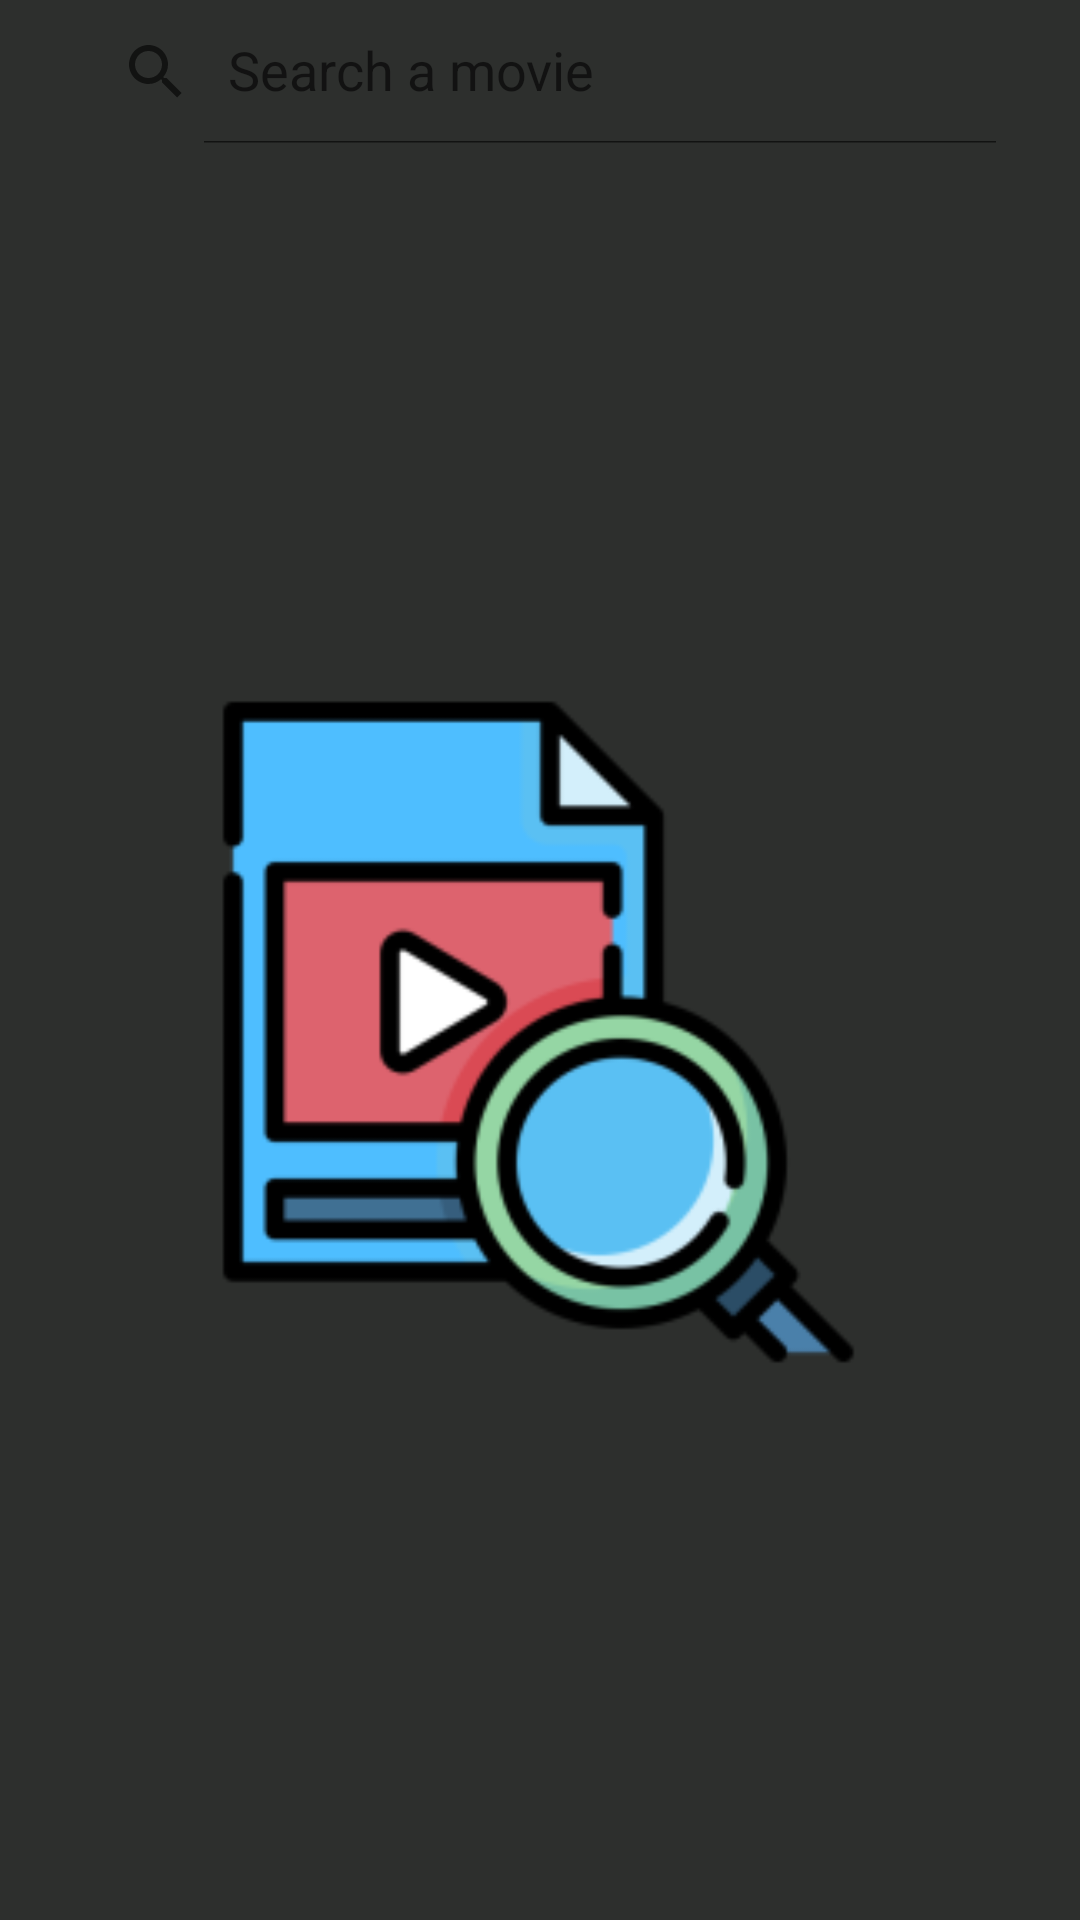

Here is an Android app screen rendered from its layout file. Give the layout XML and the strings, colors and styles it references.
<!-- AndroidManifest.xml: application theme Theme.MovieApp -->
<!-- res/layout/fragment_movie_list.xml -->
<?xml version="1.0" encoding="utf-8"?>
<androidx.constraintlayout.widget.ConstraintLayout xmlns:android="http://schemas.android.com/apk/res/android"
    xmlns:tools="http://schemas.android.com/tools"
    android:layout_width="match_parent"
    android:layout_height="match_parent"
    xmlns:app="http://schemas.android.com/apk/res-auto"
    tools:context=".ui.fragments.MovieListFragment"
    android:background="@color/color_background">

    <androidx.appcompat.widget.SearchView
        android:id="@+id/searchView"
        android:layout_width="wrap_content"
        android:layout_height="wrap_content"
        app:iconifiedByDefault="false"
        app:layout_constraintTop_toTopOf="parent"
        app:layout_constraintEnd_toEndOf="parent"
        app:layout_constraintStart_toStartOf="parent"
        app:queryHint="Search a movie"
        android:background="@drawable/searchview_background"/>

    <ImageView
        android:id="@+id/image_empty"
        android:layout_width="match_parent"
        android:layout_height="0dp"
        app:layout_constraintTop_toBottomOf="@+id/searchView"
        app:layout_constraintStart_toStartOf="parent"
        app:layout_constraintEnd_toEndOf="parent"
        app:layout_constraintBottom_toBottomOf="parent"
        android:src="@mipmap/ic_launcher_foreground"/>

    <com.airbnb.lottie.LottieAnimationView
        android:id="@+id/lottie_error"
        android:layout_width="match_parent"
        android:layout_height="0dp"
        app:lottie_autoPlay="true"
        app:lottie_loop="true"
        app:lottie_rawRes="@raw/error_lottie"
        app:lottie_imageAssetsFolder="images"
        app:layout_constraintTop_toBottomOf="@+id/searchView"
        app:layout_constraintStart_toStartOf="parent"
        app:layout_constraintEnd_toEndOf="parent"
        app:layout_constraintBottom_toBottomOf="parent"
        android:visibility="gone" />

    <ProgressBar
        android:id="@+id/progressBar"
        android:layout_width="wrap_content"
        android:layout_height="wrap_content"
        android:visibility="gone"
        app:layout_constraintBottom_toBottomOf="parent"
        app:layout_constraintEnd_toEndOf="parent"
        app:layout_constraintStart_toStartOf="parent"
        app:layout_constraintTop_toTopOf="parent" />

    <androidx.recyclerview.widget.RecyclerView
        android:id="@+id/rv_movie_list"
        android:layout_width="match_parent"
        android:layout_height="0dp"
        app:layout_constraintBottom_toBottomOf="parent"
        app:layout_constraintEnd_toEndOf="parent"
        app:layout_constraintStart_toStartOf="parent"
        app:layout_constraintTop_toBottomOf="@+id/searchView"
        android:layout_marginTop="8dp"
        app:layoutManager="androidx.recyclerview.widget.GridLayoutManager"
        app:spanCount="2"
        tools:listitem="@layout/item_movie_list" />


</androidx.constraintlayout.widget.ConstraintLayout>
<!-- res/layout/item_movie_list.xml (included above) -->
<?xml version="1.0" encoding="utf-8"?>
<androidx.cardview.widget.CardView android:id="@+id/crd_item"
    xmlns:android="http://schemas.android.com/apk/res/android"
    android:layout_width="match_parent"
    android:layout_height="wrap_content"
    android:elevation="10dp"
    android:layout_margin="10dp"
    xmlns:app="http://schemas.android.com/apk/res-auto"
    app:cardCornerRadius="36dp">

<androidx.constraintlayout.widget.ConstraintLayout
    android:layout_width="match_parent"
    android:layout_height="match_parent">

    <ImageView
        android:id="@+id/image_poster"
        android:layout_width="wrap_content"
        android:layout_height="wrap_content"
        android:scaleType="fitXY"
        app:layout_constraintEnd_toEndOf="parent"
        app:layout_constraintStart_toStartOf="parent"
        app:layout_constraintTop_toTopOf="parent" />


    <TextView
        android:id="@+id/text_movie_title"
        android:layout_width="wrap_content"
        android:layout_height="wrap_content"
        android:layout_margin="10dp"
        android:textAlignment="center"
        android:textSize="20sp"
        app:layout_constraintEnd_toEndOf="parent"
        app:layout_constraintStart_toStartOf="parent"
        app:layout_constraintTop_toBottomOf="@+id/image_poster"
        android:textColor="@color/black"/>

    <TextView
        android:id="@+id/text_year"
        android:layout_width="wrap_content"
        android:layout_height="wrap_content"
        android:layout_margin="10dp"
        android:textSize="20sp"
        app:layout_constraintBottom_toTopOf="@+id/text_type"
        app:layout_constraintEnd_toEndOf="parent"
        app:layout_constraintStart_toStartOf="parent"
        app:layout_constraintTop_toBottomOf="@+id/text_movie_title"
        android:textColor="@color/black"/>

    <TextView
        android:id="@+id/text_type"
        android:layout_width="wrap_content"
        android:layout_height="wrap_content"
        android:layout_margin="10dp"
        android:textAlignment="center"
        android:textSize="20sp"
        app:layout_constraintBottom_toBottomOf="parent"
        app:layout_constraintEnd_toEndOf="parent"
        app:layout_constraintStart_toStartOf="parent"
        android:textColor="@color/black"/>

</androidx.constraintlayout.widget.ConstraintLayout>

</androidx.cardview.widget.CardView>
<!-- resources referenced by this layout -->
<resources>
  <color name="black">#FF000000</color>
  <color name="color_background">#2D2F2D</color>
  <!-- drawable searchview_background (drawable) -->
  <?xml version="1.0" encoding="utf-8"?>
  <shape xmlns:android="http://schemas.android.com/apk/res/android">
      <solid android:color="@color/search_background"/>
      <corners android:radius="20dp"/>
  </shape>
  <!-- mipmap ic_launcher_foreground: png bitmap (mipmap-hdpi, 5288 bytes) -->
  <style name="Theme.MovieApp" parent="Theme.MaterialComponents.DayNight.DarkActionBar">
          
          <item name="colorPrimary">@color/color_background</item>
          <item name="colorPrimaryVariant">@color/color_background</item>
          <item name="colorOnPrimary">@color/white</item>
          
          <item name="colorSecondary">@color/teal_200</item>
          <item name="colorSecondaryVariant">@color/teal_700</item>
          <item name="colorOnSecondary">@color/black</item>
          
          <item name="android:statusBarColor" tools:targetApi="l">?attr/colorPrimaryVariant</item>
          
      </style>
  <color name="white">#FFFF</color>
  <color name="teal_200">#FF03DAC5</color>
  <color name="teal_700">#FF018786</color>
</resources>
